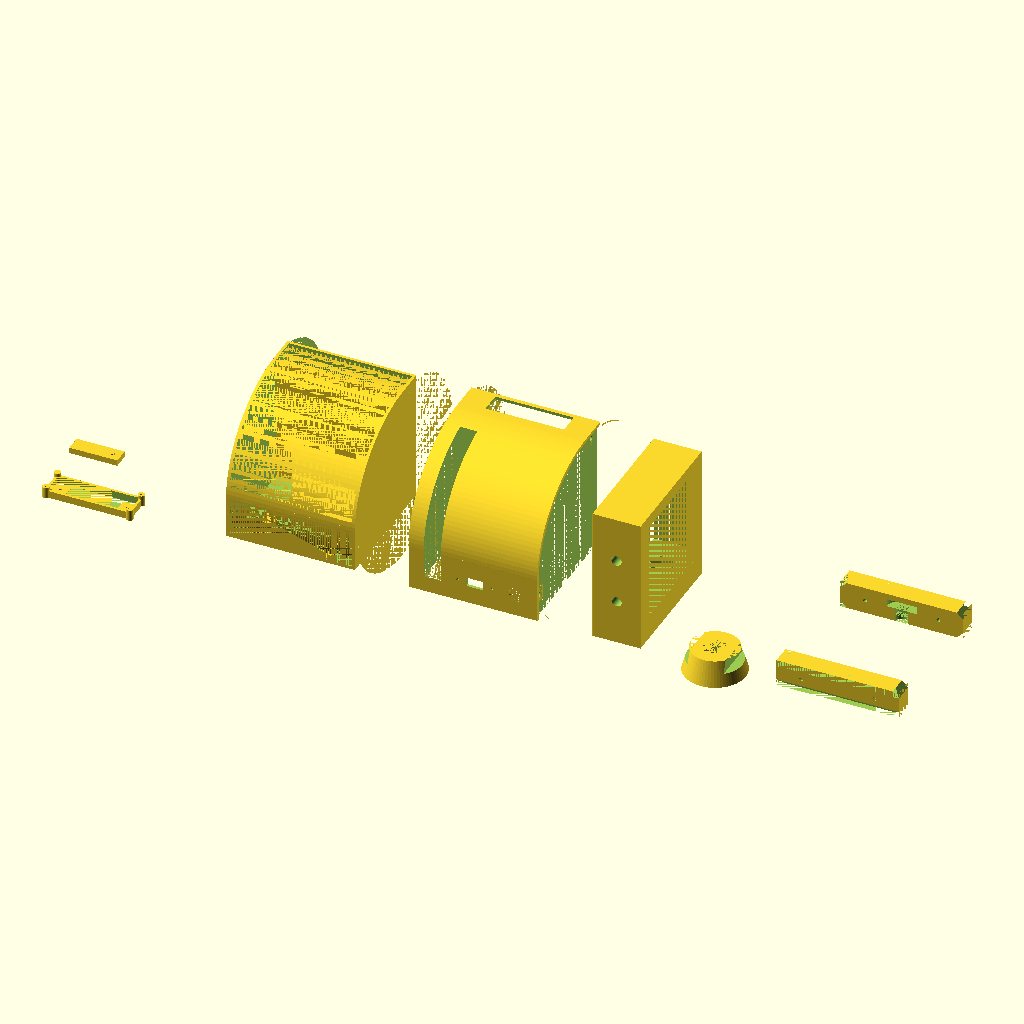
Cell 1 — every parameter at its default value.
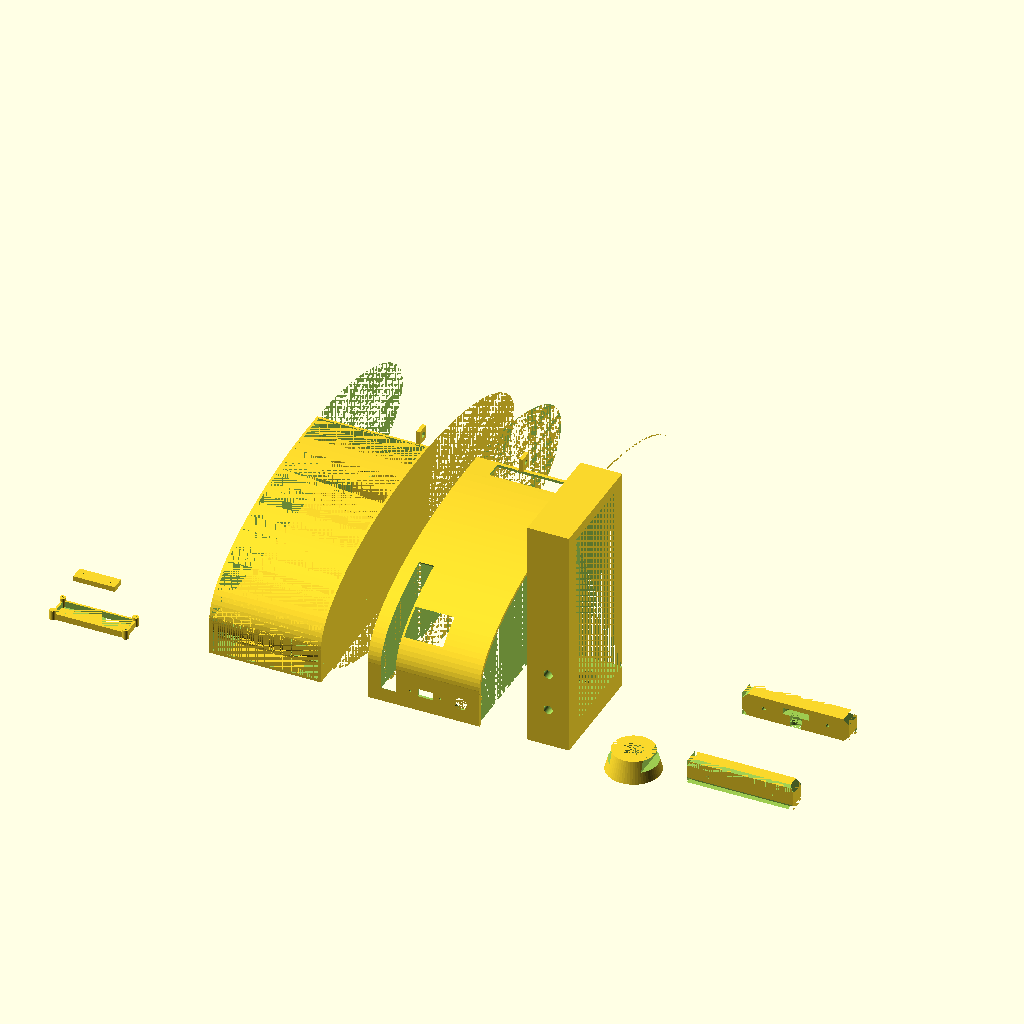
Cell 2: the same model with ThrottleQuadY = 220.
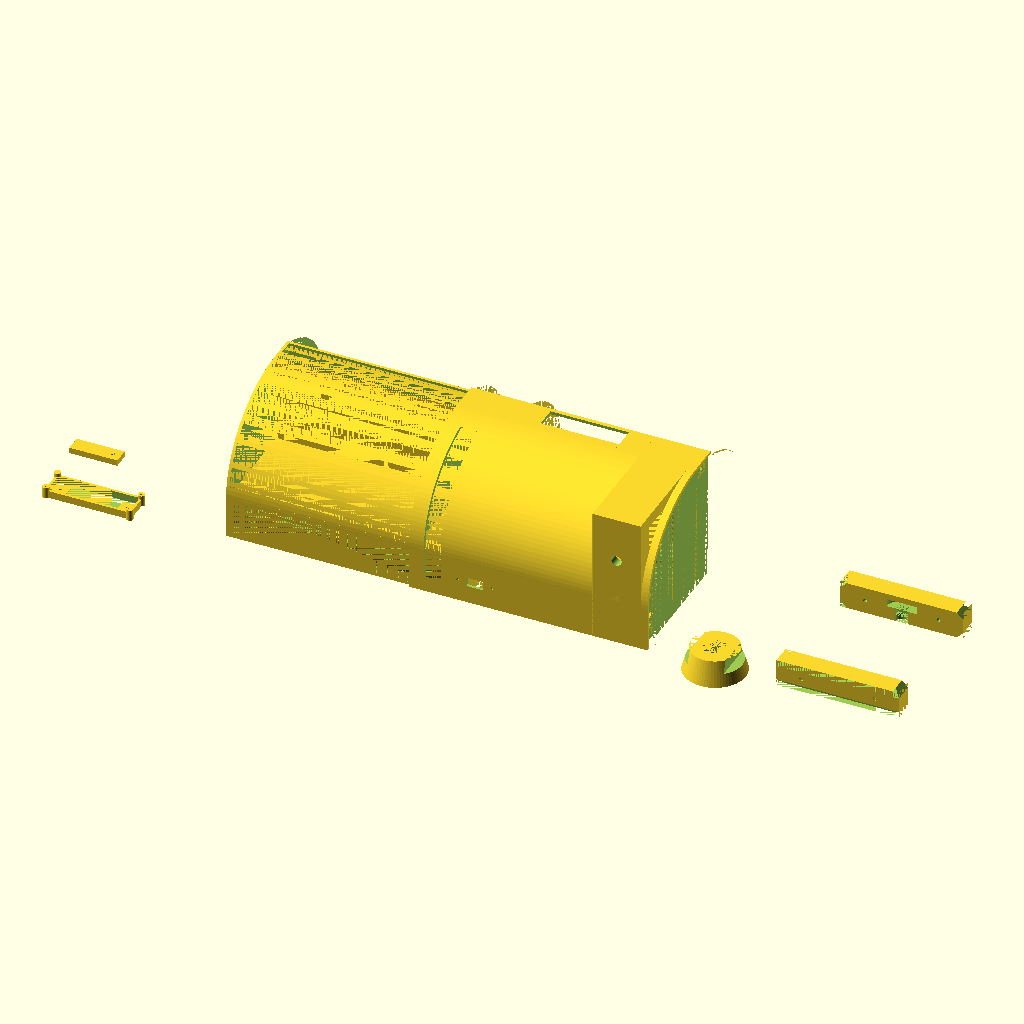
Cell 3: ThrottleQuadX = 180 (everything else at default).
The same orthographic view direction (rotation 55°, 0°, 25°; colour scheme Cornfield) for every cell, with the view re-fitted per cell, so scale and position can differ between cells.
Source of the model, scad/FauxtekElevatorTrim.scad:
use <MCAD/regular_shapes.scad>
use <MCAD/nuts_and_bolts.scad>
use <protoboard-holder.scad>
use <wheel-assembly.scad>

include <arduino.scad>

include <MCAD/units.scad>

$fn=128;
small_fn=64;
ThrottleQuadY=110;
ThrottleQuadX=90;
ThrottleQuadZ=110;
ThrottleQuadLowerZ=36.5;
ThrottleQuadUpperY=25;

module ThrottleQuadrant() {
    cube([HousingX, ThrottleQuadY, ThrottleQuadLowerZ]);
    translate([
        0,
        ThrottleQuadY - ThrottleQuadUpperY,
        0
    ]) cube([HousingX, ThrottleQuadUpperY, ThrottleQuadZ]);

    difference() {
        translate([
            0,
            ThrottleQuadY - ThrottleQuadUpperY,
            ThrottleQuadLowerZ
        ]) rotate([0, 90, 0]) oval_prism(
            HousingX,
            ThrottleQuadY - ThrottleQuadUpperY,
            ThrottleQuadZ - ThrottleQuadLowerZ)
        ;

        translate([0, ThrottleQuadY, -110]) cube([100, 100, 300]);
        translate([0, 0, -120]) cube([100, 300, 120]);
    }
}

MinWallThickness=2.4;
DoubleMinWallThickness=MinWallThickness * 2;
LowerHousingZ=ThrottleQuadLowerZ;
HousingX=ThrottleQuadX + 15;
HousingY=ThrottleQuadY;
HousingZ=ThrottleQuadZ;
HousingInternalX=HousingX - 2 * MinWallThickness;
HousingInternalY=HousingY - 2 * MinWallThickness;
HousingInternalZ=HousingZ - 2 * MinWallThickness;

LCDBoardX=74;
LCDBoardY=26;
LCDBoardZ=1.6;

LCDMountX=68.5;
LCDMountY=20.4;

LCDCharX=62.1;
LCDCharY=15;
LCDCharZ=7.3;

LCDCharXOffset=6.5;
LCDCharYOffset=0;

LCDBoardClearance=2;

working_fit=0.4;
close_fit=0.2;


module LCD(breakThrough = false) {
    cube([LCDBoardX, LCDBoardY, LCDBoardZ]);
    translate([
        breakThrough ? LCDCharXOffset - 1 : LCDCharXOffset,
        breakThrough ? LCDBoardY - LCDCharY - LCDCharYOffset - 1: LCDBoardY - LCDCharY - LCDCharYOffset,
        LCDBoardZ
    ]) cube([
        breakThrough ? LCDCharX + 2 : LCDCharX,
        breakThrough ? LCDCharY + 2 : LCDCharY,
        breakThrough ? LCDCharZ * 4 : LCDCharZ
    ]);
}

module LCDAssembly(printed_parts_only=false, breakThrough=false, bracketOnly=false) {
    translate([
        (LCDBoardX - LCDMountX) / 2,
        (LCDBoardY - LCDMountY) / 2,
        -8.2
    ]) ProtoBoardHolder(
        LCDMountX,
        LCDMountY,
        board_y=LCDBoardY,
        board_y_clearance=LCDBoardClearance,
        only_support=printed_parts_only,
        with_support=!bracketOnly
    );
    if (!bracketOnly) {
        if (!printed_parts_only) LCD(breakThrough);

        if (breakThrough) LCD(breakThrough);
    }
}

module PositionedLCDAssembly(printed_parts_only=false, breakThrough=false) {
    translate([
        (HousingX - LCDBoardX) / 2,
        HousingY - LCDBoardY - MinWallThickness - LCDBoardClearance,
        HousingZ - (LCDBoardZ + LCDCharZ + 1)
    ]) LCDAssembly(printed_parts_only, breakThrough);
}

module PositionedWheelAssembly(printed_parts_only=false) {
    l_bracket_x = 1.75 * inch;
    encoder_diameter = 39;
    wheel_assy_x=MinWallThickness + 10 + 3;
    wheel_assy_y=32;
    wheel_assy_z=60;
    translate([
            wheel_assy_x,
            wheel_assy_y,
            wheel_assy_z
    ]) {
        if(!printed_parts_only) {
            rotate([0, 0, 0]) WheelAssembly(true);
        }
        translate([12.5, -20, -60 + MinWallThickness])
            difference() {
                translate([
                    - l_bracket_x / 4 - working_fit,
                    -encoder_diameter / 5 - working_fit,
                    0
                ]) cube([
                    l_bracket_x * 1.5,
                    encoder_diameter * 1.4,
                    0.2
                ]);
                cube([
                    l_bracket_x + 2 * working_fit,
                    encoder_diameter + 2 * working_fit,
                    0.2
                ]);
            }
    }
}

arduino_standoff_height=5;
arduino_rotation=[0, 90, 180];
arduino_coords=[HousingX - 1, 107, 80];

module ArduinoAssembly(printed_parts_only=false) {
    translate([0, 0, arduino_standoff_height]) {
        if (!printed_parts_only) arduino(LEONARDO);
        translate([0, 0, -arduino_standoff_height]) standoffs(LEONARDO, arduino_standoff_height);

    }
}

module ArduinoCutouts() {
    usb_oversize = 3; // mm per side
    translate([0, 0, arduino_standoff_height]) {
        components(LEONARDO, USB, 10);
        components(LEONARDO, POWER, 10);
        //create an oversized cutout for the USB port
        //arduino.scad:547
        translate([11.5 - usb_oversize, -1.1 - usb_oversize - 15, 0 - 1.5]) cube([7.5 + usb_oversize * 2, 5.9 + usb_oversize * 2 + 10, 3 + usb_oversize * 2]);
    }
}

module PositionedArduinoCutouts() {
    translate(arduino_coords) rotate(arduino_rotation) ArduinoCutouts();
}

module PositionedArduinoAssembly(printed_parts_only=false) {
    translate(arduino_coords) rotate(arduino_rotation) ArduinoAssembly(printed_parts_only);
}

module cylinder_outer(height,radius,_fn=64,center=false){
    fudge = 1/cos(180/_fn);
    cylinder(h=height,r=radius*fudge, center=center);
}

module cylinder_mid(height,radius,_fn=64,center=false){
   fudge = (1+1/cos(180/_fn))/2;
   cylinder(h=height,r=radius*fudge,$fn=_fn,center=center);
}

module cone_outer(height,radius1,radius2,_fn=64,center=false){
   fudge = 1/cos(180/_fn);
   cylinder(h=height,r1=radius1*fudge,r2=radius2*fudge,$fn=_fn,center=center);
}

module ToggleSwitchCutouts() {
    ts_dia=3;
    ts_rad=ts_dia/2;
    ts_hole_spacing=28;
    ts_x=14;
    ts_y=DoubleMinWallThickness * 1.5;
    ts_z=7.5;
    translate([0, ts_y / 2, 0]) {
        translate([0, ts_y / 2, 0]) rotate([90, 0, 0]) cylinder_outer(ts_y);
        translate([ts_hole_spacing, ts_y / 2, 0]) rotate([90, 0, 0]) cylinder_outer(ts_y);
        translate([
            ts_hole_spacing / 2,
            0,
            0
        ]) cube([ts_x, ts_y, ts_z], center=true);
    }
}

module PositionedToggleSwitchCutouts() {
    translate([
        40,
        -0.1,
        LowerHousingZ / 2
    ]) ToggleSwitchCutouts();
}

module ResetButton() {
    rst_button_dia=11.6;
    rst_button_rad=rst_button_dia/2 + close_fit;
    rst_button_len=10;

    translate([
        ThrottleQuadX - rst_button_dia * 1.5,
        0,
        LowerHousingZ / 2
    ]) rotate([270, 0, 0]) cylinder_outer(rst_button_len, rst_button_rad, small_fn);
}

module PositionedResetButton() {
    translate([
        15,
        0,
        0
    ])
    ResetButton();
}

interfaceboard_x=50;
interfaceboard_y=34;

interfaceboard_frame_x=41;
interfaceboard_frame_y=27;

module InterfaceBoard() {
    cube([
        interfaceboard_x,
        interfaceboard_y,
        15
    ]);
}

module InterfaceBoardFrame() {
    io_x=interfaceboard_frame_x;
    io_y=interfaceboard_frame_y;
    ProtoBoardHolder(
        io_x,
        io_y,
        frame_height=1,
        mount_post_height=3,
        with_support=false,
        fixing_tab_location="none"
    );
}

module InterfaceAssembly(printed_parts_only=false) {
    if (!printed_parts_only) translate([0, 0, 4]) InterfaceBoard();
    translate([
        (interfaceboard_x - interfaceboard_frame_x) / 2,
        (interfaceboard_y - interfaceboard_frame_y) / 2,
        0
    ]) InterfaceBoardFrame();
}

m5_nut_width=8.5;
m5_nut_thickness=4.00;


m8_nut_width=15.00;
m8_nut_thickness=6.50;
m8_bolt_cap_diameter=13.0;

clamp_holes_z=[
    ((HousingZ / 3)) * 1,
    ((HousingZ / 3)) * 2,
];

m10_nut_width=19.6;
m10_nut_thickness=8.00;

m5_nut_hole_boss_width=m5_nut_width * 2;
m5_nut_hole_boss_thickness=m5_nut_thickness + DoubleMinWallThickness;

m8_nut_hole_boss_width=m8_nut_width * 2;
m8_nut_hole_boss_thickness=m8_nut_thickness + DoubleMinWallThickness;

m10_nut_hole_boss_width=m10_nut_width * 2;
m10_nut_hole_boss_thickness=m10_nut_thickness + DoubleMinWallThickness;
m10_bolt_cap_diameter=16;
m10_bolt_cap_thickness=6;

module MountingHoles() {
    for(z_pos=clamp_holes_z) {
        translate([
            m8_nut_hole_boss_width / 2,
            m8_nut_hole_boss_thickness,
            z_pos
        ]) {
            translate([0, 10, 0]) rotate([90, 0, 0]) cylinder_outer(20, (5/2) + 0.2);
        }
    }
}

module MountingNutHoles() {
    difference() {
        cube([
            m8_nut_hole_boss_width,
            m8_nut_hole_boss_thickness,
            ((HousingZ / 3) * 2) + m8_nut_width
        ]);

        for(z_pos=clamp_holes_z) {
            translate([
                m8_nut_hole_boss_width / 2,
                m8_nut_thickness,
                z_pos
            ]) {
                rotate([90, 0, 0]) nutHole(8, tolerance=0.1);
                translate([0, 8, 0]) rotate([90, 0, 0]) cylinder_outer(m8_nut_hole_boss_thickness, (8/2) + 0.2);
            }
        }
    }

}

module MountingNutHoleAssembly(boss, punchout) {
    if(punchout) MountingHoles();
    if(boss) MountingNutHoles();
}

module PositionedMountingNutHoleAssembly(boss, punchout) {
    translate([
        (HousingX / 2) - m8_nut_hole_boss_width / 2,
        HousingY - m8_nut_hole_boss_thickness,
        0
    ]) MountingNutHoleAssembly(boss, punchout);
}

ClampY=107;
ClampX=m10_nut_hole_boss_width;

module Clamp() {
    difference() {
        cube([ClampX, 107, HousingY]);
        translate([0, 15, 20]) cube([
            (ClampX),
            (ClampY - 15),
            (HousingY - 20 - 10)
        ]);
        //46
        translate([0, 15, 0]) cube([
            (ClampX - 46) / 2,
            ClampY - 15,
            20
        ]);
        translate([ClampX - (ClampX - 46) / 2, 15, 0]) cube([
            (ClampX - 46) / 2,
            ClampY - 15,
            20
        ]);
        // m10 nut hole
        m10_xy_trans = [(ClampX - m10_nut_width), (ClampY * .75)];
        translate([
            m10_xy_trans.x,
            m10_xy_trans.y,
            20 - m10_nut_thickness
        ]) nutHole(10, tolerance=0.05);

        translate([
            m10_xy_trans.x,
            m10_xy_trans.y,
            0
        ]) cylinder_outer(30, (10/2) + 0.2);

        // m8 bolt hols through side & cap notch out
        cap_depth=7.5;
        for(z_pos=clamp_holes_z) {
            translate([
                ClampX / 2,
                15,
                z_pos
            ]) {
                translate([0, 10, 0]) rotate([90, 0, 0]) cylinder_outer(30, (8/2) + 0.2);
                translate([0, 0, 0]) rotate([90, 0, 0]) cylinder_outer(cap_depth, (m8_bolt_cap_diameter/2) + 2 + 0.2);
            }
        }
    }
}

module ClampScrewHead() {
    translate([0, 0, 20]) rotate([180, 0, 0]) difference() {
        cone_outer(20, m10_nut_hole_boss_width / 2, 25);
        nutHole(10);
        translate([0, 0, 5]) nutHole(10);
        cylinder_mid(20, (10 / 2) + 0.2);
        x_dist=19.6*.75;
        y_dist=-20;
        x_dim=10;
        y_dim=abs(y_dist) * 2;
        z_dim=10;
        translate([-x_dist-x_dim, y_dist, 0]) cube([x_dim, y_dim, z_dim]);
        translate([x_dist, y_dist, 0]) cube([x_dim, y_dim, z_dim]);
    }
}

module ClampScrewHandle() {
    handle_x=100;
    handle_y=m10_bolt_cap_diameter * 2;
    thread_depth=5;
    bolt_cube_dim = [
        10.6 + 0.4,
        10.6 + 0.4,
        6 + 0.2
    ];
    handle_z=m10_bolt_cap_thickness + bolt_cube_dim.z + thread_depth + 5;

    bolt_mushroom_dia=24.00;
    bolt_mushroom_rad=bolt_mushroom_dia/2;
    bolt_mushroom_height=6.0;

    fillet_dim=5;

    module handle_body() {
        difference() {
            cube([handle_x, handle_y, handle_z]);
            translate([
                handle_x / 2,
                handle_y / 2,
                0
            ]) {
                //area for bolt thread
                cylinder_outer(thread_depth, (10 / 2) + 0.2);
                //area for bolt square
                translate([
                    -bolt_cube_dim.x/2,
                    -bolt_cube_dim.y/2,
                    thread_depth
                ]) cube(bolt_cube_dim);
                //area for bolt cap
                translate([
                    0,
                    0,
                    thread_depth + bolt_cube_dim.z
                ]) cylinder_outer(bolt_mushroom_height + 0.2, bolt_mushroom_rad + 0.2);
                // m3 bolts & nuts
                for(x_pos=[20, 80]) {
                    translate([
                        x_pos, 0, handle_z / 2
                    ]) {
                        translate([-handle_x / 2, handle_y / 2, 0]) rotate([90, 0, 00]) cylinder_outer(handle_y, (3/2) + 0.15);
                        translate([-handle_x / 2, handle_y / 2, 0]) rotate([90, 0, 0]) nutHole(3);
                    }
                }

            }

            //lower fillet
            chamfer1_points = [
                [-0.1, -0.1],
                [fillet_dim, fillet_dim],
                [fillet_dim, -0.1],
            ];

            chamfer2_points = [
                [-0.1, fillet_dim],
                [fillet_dim, fillet_dim],
                [fillet_dim, -0.1],
            ];

            translate([0, 0, fillet_dim]) rotate([0, 90, 0]) linear_extrude(handle_x) polygon(points=chamfer1_points);
            translate([0, handle_y - fillet_dim, fillet_dim]) rotate([0, 90, 0]) linear_extrude(handle_x) polygon(points=chamfer2_points);
            translate([handle_x - fillet_dim, handle_y, 0]) rotate([90, 0, 0]) linear_extrude(handle_y) polygon(points=chamfer1_points);
            translate([fillet_dim, handle_y, fillet_dim]) rotate([90, 180, 0]) linear_extrude(handle_y) polygon(points=chamfer2_points);

            translate([0, handle_y, handle_z]) rotate([180, 0, 0]) {
                translate([0, 0, fillet_dim]) rotate([0, 90, 0]) linear_extrude(handle_x) polygon(points=chamfer1_points);
                translate([0, handle_y - fillet_dim, fillet_dim]) rotate([0, 90, 0]) linear_extrude(handle_x) polygon(points=chamfer2_points);
                translate([handle_x - fillet_dim, handle_y, 0]) rotate([90, 0, 0]) linear_extrude(handle_y) polygon(points=chamfer1_points);
                translate([fillet_dim, handle_y, fillet_dim]) rotate([90, 180, 0]) linear_extrude(handle_y) polygon(points=chamfer2_points);
            }


        }
    }

    intersection() {
        handle_body();
        cube([handle_x, handle_y / 2, handle_z]);
    }

    translate([0, handle_y * 3, 0]) intersection() {
        handle_body();
        translate([0, handle_y / 2, 0]) cube([handle_x, handle_y / 2, handle_z]);
    }

}


module EncoderClamp() {
    dx=26;
    dimensions = [
        39,
        m3_fastener_nut_width * 2,
        m3_fastener_nut_thickness * 2
    ];

    offset=(dimensions.x - dx) / 2;

    difference() {
        cube(dimensions);
        translate([offset, dimensions.y / 2, 0 ]) {
            cylinder_outer(dimensions.z, 1.5 + 0.2);
            nutHole(3);
        }
        translate([dimensions.x - offset, dimensions.y / 2, 0 ]) {
            cylinder_outer(dimensions.z, 1.5 + 0.2);
            nutHole(3);
        }
    }
}


module PositionedInterfaceAssembly(printed_parts_only=false) {
    translate([
        35,
        HousingInternalY - 45,
        MinWallThickness
    ]) InterfaceAssembly(printed_parts_only);
}

//base
m3_fastener_nut_width=6.4;
m3_fastener_nut_thickness=2.40;

fastener_z_y_rot = [
    [HousingY - m3_fastener_nut_width - MinWallThickness, HousingZ - DoubleMinWallThickness - m3_fastener_nut_width, []],
    [DoubleMinWallThickness + m3_fastener_nut_width * 2, m3_fastener_nut_width + MinWallThickness, []],
];

module Base(printed_parts_only=false) {
    difference() {
        union() {
            // lower shell
            translate([0, MinWallThickness, 0]) difference() {
                cube([HousingX, HousingY - MinWallThickness, LowerHousingZ]);
                translate([MinWallThickness, 0, MinWallThickness]) cube([HousingInternalX, HousingInternalY, LowerHousingZ - MinWallThickness]);
            }
            //curved sides
            difference() {
                translate([
                    0,
                    ThrottleQuadY - ThrottleQuadUpperY + MinWallThickness,
                    ThrottleQuadLowerZ - MinWallThickness
                ]) rotate([0, 90, 0]) oval_prism(
                    HousingX,
                    ThrottleQuadY - ThrottleQuadUpperY,
                    ThrottleQuadZ - ThrottleQuadLowerZ)
                ;
                // cubes to clean up
                translate([0, HousingY, -HousingZ]) cube([HousingX, HousingY, HousingZ*2]);
                translate([0, 0, -HousingZ]) cube([HousingX, HousingY, HousingZ]);

                translate([
                    MinWallThickness,
                    ThrottleQuadY - ThrottleQuadUpperY + MinWallThickness,
                    ThrottleQuadLowerZ - MinWallThickness
                ]) rotate([0, 90, 0]) oval_prism(
                    HousingX - 2 * MinWallThickness,
                    ThrottleQuadY - ThrottleQuadUpperY,
                    ThrottleQuadZ - ThrottleQuadLowerZ)
                ;
            }
            //sides and rear
            translate([
                0,
                ThrottleQuadY - ThrottleQuadUpperY,
                0
                ]) {
                // sides and rear wall
                difference() {
                    cube([HousingX, ThrottleQuadUpperY, ThrottleQuadZ - MinWallThickness]);
                    // main void
                    translate([
                        MinWallThickness,
                        0,
                        MinWallThickness
                    ]) cube([
                        HousingX - DoubleMinWallThickness,
                        ThrottleQuadUpperY - MinWallThickness,
                        ThrottleQuadZ - MinWallThickness]
                    );
                    // TODO: rear cut out for USB port
                    PositionedArduinoCutouts();
                    // TODO: rear holes for clamp piece
                    // TODO: rear holes for lcd cover
                    // TODO: side holes for lcd cover
                }
            }
        }
        //cut out for usb and power
        PositionedArduinoCutouts();

        //cut out for bracket nuts
        PositionedMountingNutHoleAssembly(false, true);

        //punch outs for fixing screws
        for(z_y_rot = fastener_z_y_rot) {
            translate([HousingX, 0, 0]) rotate([0, 270, 0]) translate([z_y_rot[0], z_y_rot[1], 0]) cylinder_outer(HousingX, 3/2 + working_fit);
        };
    }
    // LCD
    PositionedLCDAssembly(printed_parts_only);
    // Wheel
    PositionedWheelAssembly(printed_parts_only);
    //
    PositionedArduinoAssembly(printed_parts_only);
    // Interface board
    PositionedInterfaceAssembly(printed_parts_only);
    // Boss for bracket nuts
    PositionedMountingNutHoleAssembly(true, false);
}

module QuadrantProfile(width) {
    rotate([0, 90, 0]) linear_extrude(width) projection() rotate([0, 270, 0]) ThrottleQuadrant();
}

module _FastenerTabs() {
    holder_x=m3_fastener_nut_thickness*1.5;
    for(z_y_rot = fastener_z_y_rot) {
        for(x_pos_hole_rot_cube_x_z=[
            [-0.6, 90, m3_fastener_nut_width*1.5, m3_fastener_nut_width*1.5],
            [HousingX-holder_x - DoubleMinWallThickness - 0.6, 270, m3_fastener_nut_width*2, m3_fastener_nut_width*2]
        ]) {
            _y = (z_y_rot[0] < LowerHousingZ) ? 13 : 12;
            _z = (z_y_rot[0] < LowerHousingZ) ? 12 : 13;

            translate([
                DoubleMinWallThickness + x_pos_hole_rot_cube_x_z[0],
                z_y_rot[1],
                z_y_rot[0]
            ]) difference() {
                cube([
                    holder_x,
                    _y,
                    _z
                ], center=true);
                rotate([0, x_pos_hole_rot_cube_x_z[1], 0]) nutHole(3, tolerance = 0.1);
            }
        }
    }
}

module Cover() {
    difference() {
        union() {
            _FastenerTabs();
            difference() {
                ThrottleQuadrant();
                // carves out the main part of the shell
                translate([0, MinWallThickness, -MinWallThickness]) QuadrantProfile(MinWallThickness);
                translate([MinWallThickness, DoubleMinWallThickness, -DoubleMinWallThickness]) QuadrantProfile(MinWallThickness);
                translate([DoubleMinWallThickness, MinWallThickness, -MinWallThickness]) QuadrantProfile(HousingInternalX - DoubleMinWallThickness);
                translate([HousingX - DoubleMinWallThickness, DoubleMinWallThickness, -DoubleMinWallThickness]) QuadrantProfile(MinWallThickness);
                translate([HousingX - MinWallThickness, MinWallThickness, -MinWallThickness]) QuadrantProfile(MinWallThickness+.1);

                // the strips at the top and bottom that make way for the bottom/rear shells
                translate([0, MinWallThickness, 0]) cube([HousingX, MinWallThickness, MinWallThickness]);
                translate([0, ThrottleQuadY - MinWallThickness, ThrottleQuadZ - DoubleMinWallThickness]) cube([HousingX, MinWallThickness, MinWallThickness]);

                // cubes around to clean it up
                translate([0, HousingY, -HousingZ]) cube([HousingX, HousingY, HousingZ*2]);
                translate([0, 0, -HousingZ]) cube([HousingX, HousingY, HousingZ]);
                // carve out the LCD screen
                PositionedLCDAssembly(breakThrough=true);
                // carve out notch for wheel
                PositionedWheelAssembly();
                // punch out for reset button
                PositionedResetButton();
                // punch out for mode switch
                PositionedToggleSwitchCutouts();
            }
        }
        // screw holes
        for(z_y_rot = fastener_z_y_rot) {
            translate([HousingX, 0, 0]) rotate([0, 270, 0]) translate([z_y_rot[0], z_y_rot[1], 0]) cylinder_outer(HousingX, 3/2 + working_fit, center=false);
        };
    }
}

LCDAssembly(bracketOnly=true);

translate([150, 0, 0]) Base(true);

translate([300, 0, 0]) Cover();

translate([450, 0, 0]) Clamp();

translate([550, 0, 0]) ClampScrewHead();

translate([600, 0, 0]) ClampScrewHandle();

translate([0, 50, 0]) EncoderClamp();
Parameter table extracted from the source (name, type, default, range or options):
small_fn: number, default 64
ThrottleQuadY: number, default 110
ThrottleQuadX: number, default 90
ThrottleQuadZ: number, default 110
ThrottleQuadLowerZ: number, default 36.5
ThrottleQuadUpperY: number, default 25
